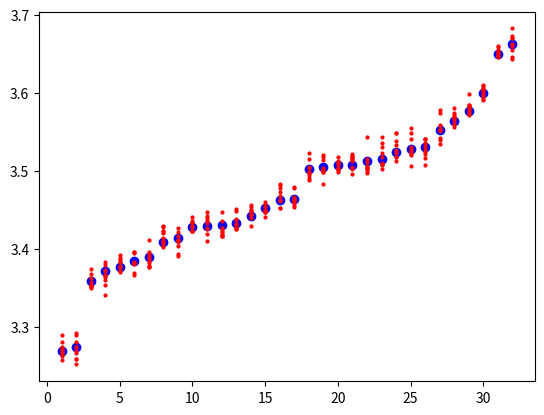

The matplotlib source for this figure:
#!/usr/bin/env python3

import numpy
import matplotlib.pyplot

ntaxa = 32
nsamp = 10000

rng = numpy.random.default_rng()

abundance_means = rng.lognormal(10, .1, ntaxa)
abundance_stdvs = abundance_means / 100

rawdata = rng.normal(abundance_means, abundance_stdvs, (nsamp,ntaxa))

col_means = numpy.mean(rawdata, axis=0, keepdims=True)
sort_idxs = numpy.argsort(col_means.min(axis=0))[::-1]

sort_data = rawdata[:,sort_idxs]
norm_data = sort_data / (numpy.sum(sort_data, axis=1)[0])

sorted_col_means = numpy.sort(col_means[-1])[::-1]
norm_col_means   = sorted_col_means / numpy.sum(sorted_col_means)
matplotlib.pyplot.plot(numpy.linspace(1,ntaxa,num=ntaxa),
                      -numpy.log(norm_col_means), 'bo')
for i in range(10):
  matplotlib.pyplot.plot(numpy.linspace(1,ntaxa,num=ntaxa),
                        -numpy.log(norm_data[i,:]), 'ro', markersize=2)
matplotlib.pyplot.show()

numpy.savetxt('data.csv', norm_data, fmt='%.4f', delimiter=',')
